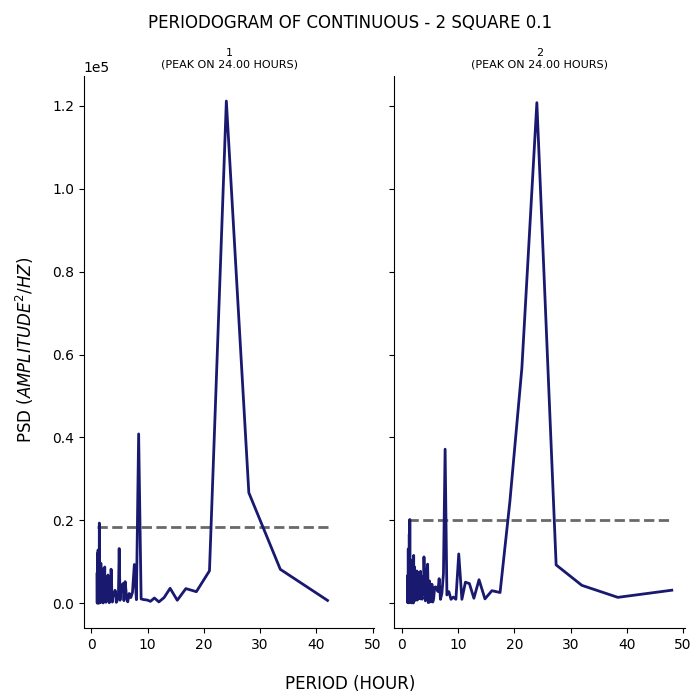

Values plotted in this chart, from the file beside it:
test, period, psd
1, 42.0, 675.7
1, 33.6, 8179
1, 28.0, 26663
1, 24.0, 121149
1, 21.0, 7818
1, 18.67, 2786
1, 16.8, 3528
1, 15.27, 718
1, 14.0, 3602
1, 12.92, 1355
1, 12.0, 322
1, 11.2, 1261
1, 10.5, 458.1
1, 9.882, 786.7
1, 9.333, 861.7
1, 8.842, 1041
1, 8.4, 40839
1, 8.0, 853.2
1, 7.636, 9345
1, 7.304, 2604
1, 7.0, 1358
1, 6.72, 2345
1, 6.462, 331.7
1, 6.222, 1894
1, 6.0, 5209
1, 5.793, 626.8
1, 5.6, 4731
1, 5.419, 2807
1, 5.25, 4147
1, 5.091, 724.5
1, 4.941, 13191
1, 4.8, 1494
1, 4.667, 1731
1, 4.541, 480
1, 4.421, 213.9
1, 4.308, 2662
1, 4.2, 3118
1, 4.098, 2147
1, 4.0, 1918
1, 3.907, 2450
1, 3.818, 1599
1, 3.733, 278.5
1, 3.652, 754.5
1, 3.574, 6146
1, 3.5, 8209
1, 3.429, 2036
1, 3.36, 3118
1, 3.294, 1634
1, 3.231, 4506
1, 3.17, 115.9
1, 3.111, 1219
1, 3.055, 1424
1, 3.0, 4466
1, 2.947, 6813
1, 2.897, 2702
1, 2.847, 1843
1, 2.8, 1971
1, 2.754, 1555
1, 2.71, 5312
1, 2.667, 5906
... 294 more rows
